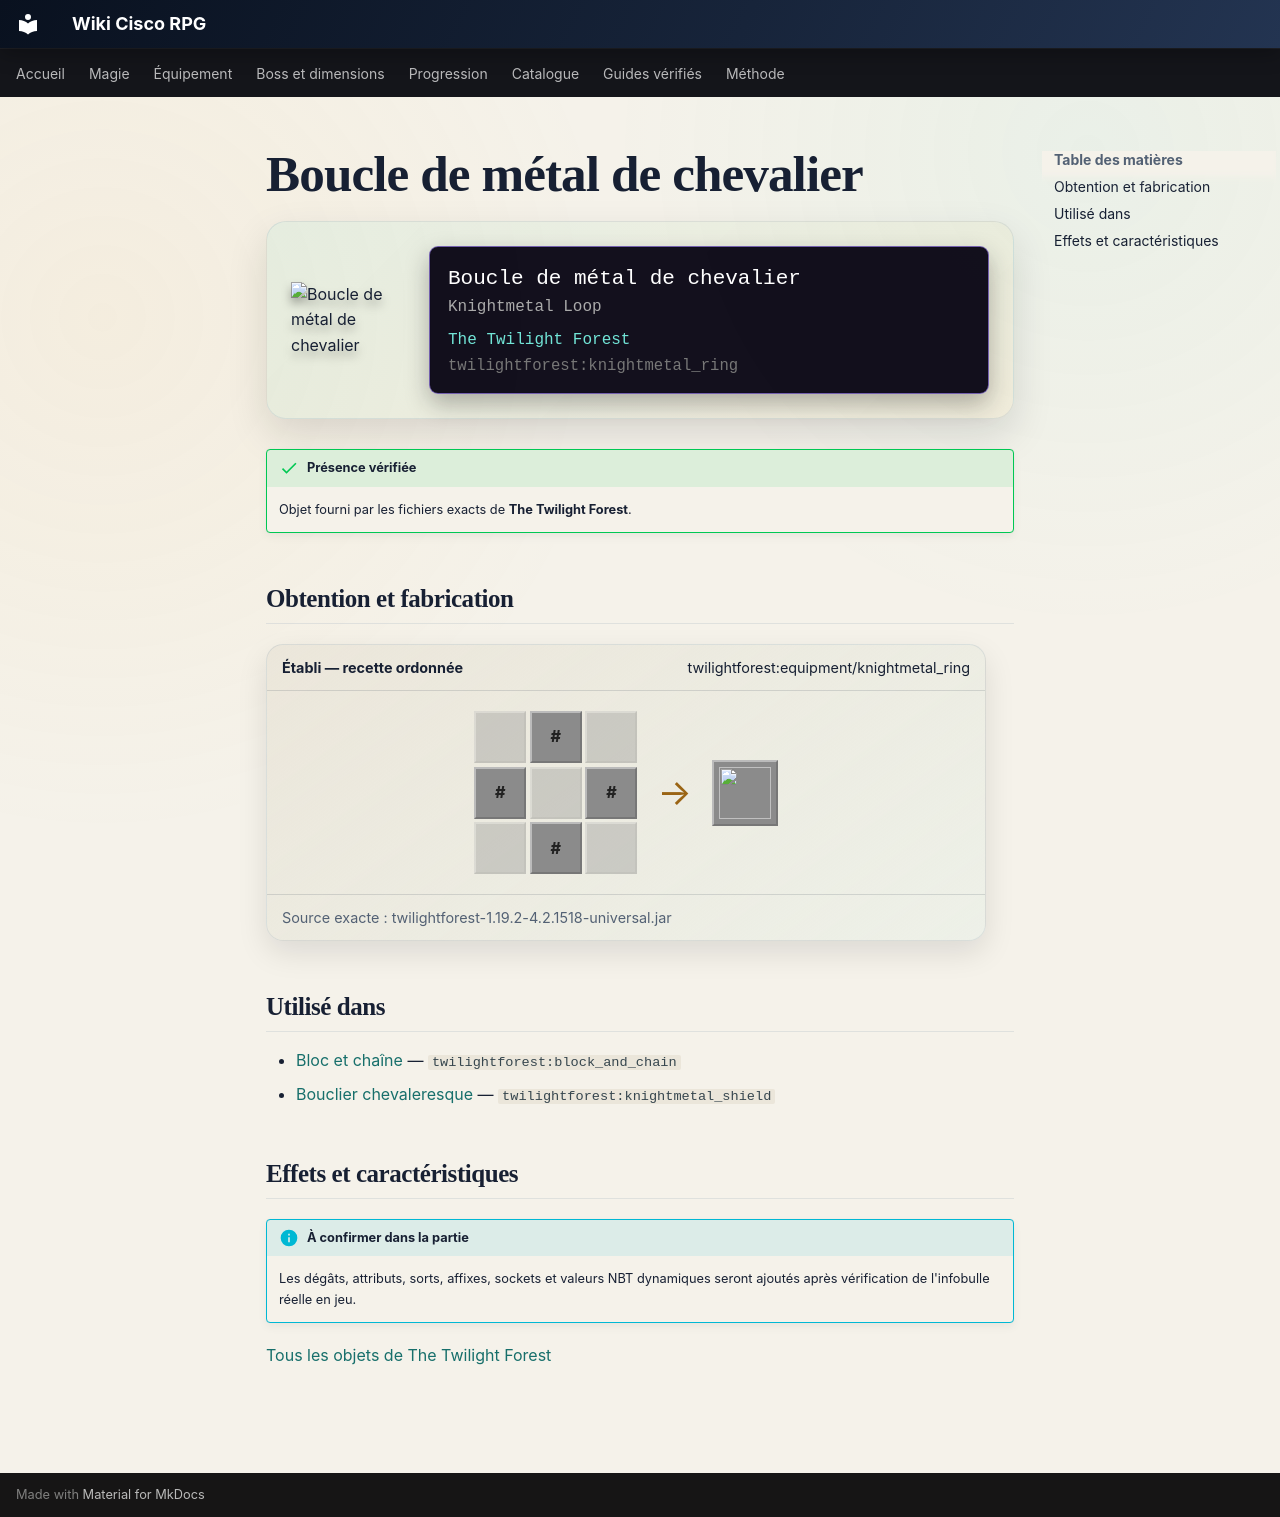

repository: Kloups-Dev/wiki-cisco-rpg · page: catalogue/objets/twilightforest/knightmetal_ring/index.html · generator: mkdocs

# Boucle de métal de chevalier

<div class="mc-item-showcase">
<img class="mc-item-icon" src="../../../../assets/generated/items/twilightforest/knightmetal_ring.png" alt="Boucle de métal de chevalier">
<div class="mc-tooltip-card">
<div class="mc-tooltip-card__name">Boucle de métal de chevalier</div>
<div class="mc-tooltip-card__alias">Knightmetal Loop</div>
<div class="mc-tooltip-card__mod">The Twilight Forest</div>
<div class="mc-tooltip-card__id">twilightforest:knightmetal_ring</div>
</div>
</div>

!!! success "Présence vérifiée"
    Objet fourni par les fichiers exacts de **The Twilight Forest**.

## Obtention et fabrication

<div class="jei-recipe"><div class="jei-recipe__head"><strong>Établi — recette ordonnée</strong><span>twilightforest:equipment/knightmetal_ring</span></div><div class="jei-recipe__body"><div class="jei-grid"><span class="jei-slot jei-slot--empty"></span><span class="jei-slot jei-slot--tag" title="#forge:ingots/knightmetal">#</span><span class="jei-slot jei-slot--empty"></span><span class="jei-slot jei-slot--tag" title="#forge:ingots/knightmetal">#</span><span class="jei-slot jei-slot--empty"></span><span class="jei-slot jei-slot--tag" title="#forge:ingots/knightmetal">#</span><span class="jei-slot jei-slot--empty"></span><span class="jei-slot jei-slot--tag" title="#forge:ingots/knightmetal">#</span><span class="jei-slot jei-slot--empty"></span></div><span class="jei-arrow">→</span><span class="jei-slot jei-slot--result"><img src="../../../../assets/generated/items/twilightforest/knightmetal_ring.png" alt=""></span></div><div class="jei-recipe__source">Source exacte : twilightforest-1.19.2-4.2.1518-universal.jar</div></div>

## Utilisé dans

- [Bloc et chaîne](../../../catalogue/objets/twilightforest/block_and_chain.md) — <code>twilightforest:block_and_chain</code>
- [Bouclier chevaleresque](../../../catalogue/objets/twilightforest/knightmetal_shield.md) — <code>twilightforest:knightmetal_shield</code>

## Effets et caractéristiques

!!! info "À confirmer dans la partie"
    Les dégâts, attributs, sorts, affixes, sockets et valeurs NBT dynamiques seront ajoutés après vérification de l'infobulle réelle en jeu.

[Tous les objets de The Twilight Forest](../../../contenu/twilight-forest.md)
